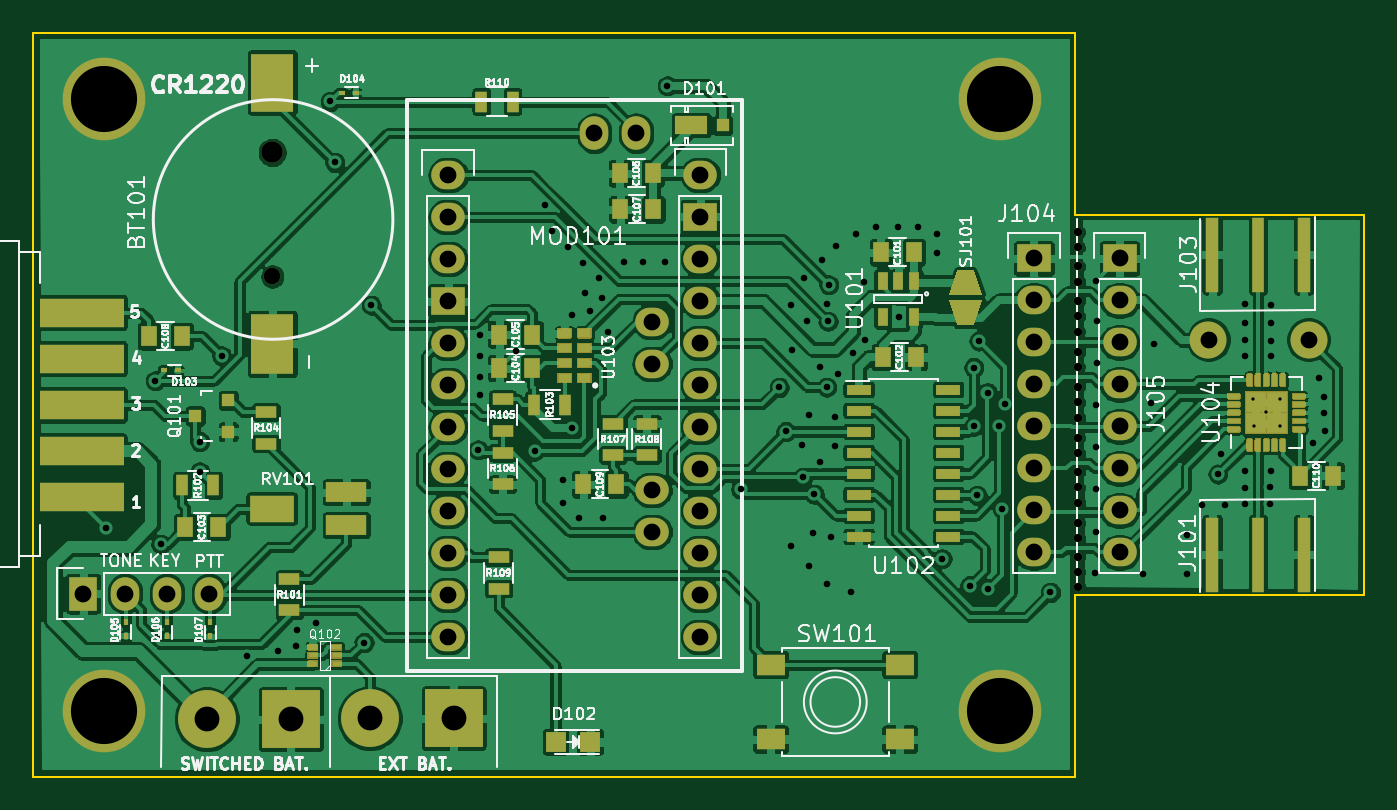
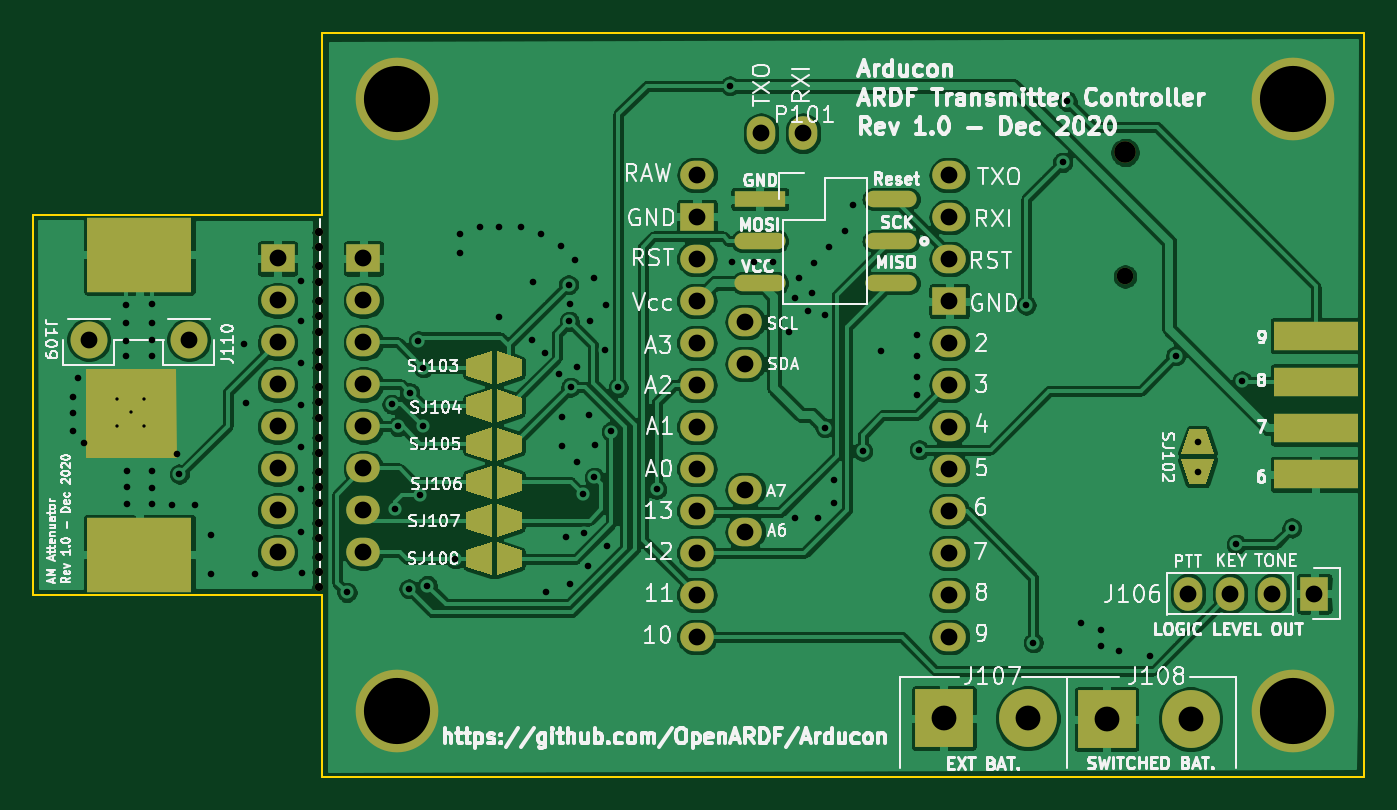
Circuit board: 11 layer files. Board 80.5 x 45.0 mm.
- bottom_copper: Arducon-B_Cu.gbr (230265 bytes)
- bottom_mask: Arducon-B_Mask.gbr (5789 bytes)
- paste: Arducon-B_Paste.gbr (506 bytes)
- bottom_silk: Arducon-B_SilkS.gbr (85239 bytes)
- outline: Arducon-Edge_Cuts.gbr (946 bytes)
- top_copper: Arducon-F_Cu.gbr (445611 bytes)
- top_mask: Arducon-F_Mask.gbr (18670 bytes)
- paste: Arducon-F_Paste.gbr (10711 bytes)
- top_silk: Arducon-F_SilkS.gbr (78455 bytes)
- drill: Arducon-NPTH.drl (727 bytes)
- drill: Arducon-PTH.drl (3400 bytes)

=== bottom_copper: Arducon-B_Cu.gbr (230265 bytes, source omitted) ===
=== bottom_mask: Arducon-B_Mask.gbr ===
G04 #@! TF.GenerationSoftware,KiCad,Pcbnew,(5.1.8-0-10_14)*
G04 #@! TF.CreationDate,2020-12-09T20:54:59-05:00*
G04 #@! TF.ProjectId,Arducon,41726475-636f-46e2-9e6b-696361645f70,rev?*
G04 #@! TF.SameCoordinates,Original*
G04 #@! TF.FileFunction,Soldermask,Bot*
G04 #@! TF.FilePolarity,Negative*
%FSLAX46Y46*%
G04 Gerber Fmt 4.6, Leading zero omitted, Abs format (unit mm)*
G04 Created by KiCad (PCBNEW (5.1.8-0-10_14)) date 2020-12-09 20:54:59*
%MOMM*%
%LPD*%
G01*
G04 APERTURE LIST*
%ADD10C,0.100000*%
%ADD11R,1.727200X2.032000*%
%ADD12O,1.727200X2.032000*%
%ADD13C,2.235200*%
%ADD14R,3.100000X1.000000*%
%ADD15O,3.100000X1.000000*%
%ADD16C,5.000000*%
%ADD17O,2.032000X1.727200*%
%ADD18R,2.032000X1.727200*%
%ADD19C,0.500000*%
%ADD20R,6.350000X4.500000*%
%ADD21C,1.000000*%
%ADD22C,1.300000*%
%ADD23R,5.080000X1.778000*%
%ADD24R,3.500120X3.500120*%
%ADD25C,3.500120*%
G04 APERTURE END LIST*
D10*
G36*
X166250000Y-106400000D02*
G01*
X166225000Y-111625000D01*
X160875000Y-111625000D01*
X160900000Y-106375000D01*
X166250000Y-106400000D01*
G37*
X166250000Y-106400000D02*
X166225000Y-111625000D01*
X160875000Y-111625000D01*
X160900000Y-106375000D01*
X166250000Y-106400000D01*
D11*
X92020000Y-119920000D03*
D12*
X94560000Y-119920000D03*
X97100000Y-119920000D03*
X99640000Y-119920000D03*
D13*
X160080000Y-104550000D03*
X166130000Y-104550000D03*
D14*
X125550000Y-96050000D03*
D15*
X117610000Y-96050000D03*
X125550000Y-98590000D03*
X117610000Y-98590000D03*
X125550000Y-101130000D03*
X117610000Y-101130000D03*
D16*
X93300000Y-127000000D03*
X147500000Y-127000000D03*
X147500000Y-90000000D03*
X93300000Y-90000000D03*
D17*
X126430000Y-113630000D03*
X126430000Y-116170000D03*
X126430000Y-106010000D03*
X126430000Y-103470000D03*
X129350000Y-122520000D03*
X129350000Y-119980000D03*
X114095100Y-122520000D03*
X114095100Y-119980000D03*
X129350000Y-117440000D03*
X129350000Y-114900000D03*
X129350000Y-112360000D03*
X129350000Y-109820000D03*
X129350000Y-107280000D03*
X129350000Y-104740000D03*
X129350000Y-102200000D03*
X129350000Y-99660000D03*
D18*
X129350000Y-97120000D03*
D17*
X129340000Y-94580000D03*
X114095100Y-117465400D03*
X114095100Y-114925400D03*
X114095100Y-112385400D03*
X114095100Y-109845400D03*
X114095100Y-107305400D03*
X114095100Y-104765400D03*
D18*
X114095100Y-102225400D03*
D17*
X114095100Y-99685400D03*
X114095100Y-97145400D03*
X114100000Y-94605400D03*
D12*
X125472850Y-92065150D03*
X122932850Y-92065150D03*
D19*
X152180000Y-98050000D03*
X152180000Y-98960000D03*
X152180000Y-100120000D03*
X152180000Y-101040000D03*
X152180000Y-102210000D03*
X152180000Y-103140000D03*
X152180000Y-104080000D03*
X152180000Y-105310000D03*
X152180000Y-106220000D03*
X152180000Y-107400000D03*
X152180000Y-108340000D03*
X152180000Y-109270000D03*
X152180000Y-110470000D03*
X152180000Y-111400000D03*
X152180000Y-112570000D03*
X152180000Y-117700000D03*
X152180000Y-113490000D03*
X152180000Y-114410000D03*
X152180000Y-115630000D03*
X152180000Y-116550000D03*
X152180000Y-118600000D03*
X152180000Y-119490000D03*
D20*
X163070000Y-117570000D03*
X163070000Y-99400000D03*
D21*
X103460000Y-100730000D03*
D22*
X103460000Y-93230000D03*
D23*
X91940000Y-112691000D03*
X91940000Y-109897000D03*
X91940000Y-107103000D03*
X91940000Y-104309000D03*
D24*
X104580000Y-127500000D03*
D25*
X99500000Y-127500000D03*
D10*
G36*
X98068000Y-111784000D02*
G01*
X100092000Y-111784000D01*
X99592000Y-113308000D01*
X98568000Y-113308000D01*
X98068000Y-111784000D01*
G37*
G36*
X100080570Y-111464570D02*
G01*
X98079430Y-111464570D01*
X98579430Y-109963430D01*
X99580570Y-109963430D01*
X100080570Y-111464570D01*
G37*
G36*
X141454570Y-105239430D02*
G01*
X141454570Y-107240570D01*
X139953430Y-106740570D01*
X139953430Y-105739430D01*
X141454570Y-105239430D01*
G37*
G36*
X141774000Y-107252000D02*
G01*
X141774000Y-105228000D01*
X143298000Y-105728000D01*
X143298000Y-106752000D01*
X141774000Y-107252000D01*
G37*
G36*
X141774000Y-109564000D02*
G01*
X141774000Y-107540000D01*
X143298000Y-108040000D01*
X143298000Y-109064000D01*
X141774000Y-109564000D01*
G37*
G36*
X141454570Y-107551430D02*
G01*
X141454570Y-109552570D01*
X139953430Y-109052570D01*
X139953430Y-108051430D01*
X141454570Y-107551430D01*
G37*
G36*
X141454570Y-109863430D02*
G01*
X141454570Y-111864570D01*
X139953430Y-111364570D01*
X139953430Y-110363430D01*
X141454570Y-109863430D01*
G37*
G36*
X141774000Y-111876000D02*
G01*
X141774000Y-109852000D01*
X143298000Y-110352000D01*
X143298000Y-111376000D01*
X141774000Y-111876000D01*
G37*
G36*
X141774000Y-114188000D02*
G01*
X141774000Y-112164000D01*
X143298000Y-112664000D01*
X143298000Y-113688000D01*
X141774000Y-114188000D01*
G37*
G36*
X141454570Y-112175430D02*
G01*
X141454570Y-114176570D01*
X139953430Y-113676570D01*
X139953430Y-112675430D01*
X141454570Y-112175430D01*
G37*
G36*
X141454570Y-114487430D02*
G01*
X141454570Y-116488570D01*
X139953430Y-115988570D01*
X139953430Y-114987430D01*
X141454570Y-114487430D01*
G37*
G36*
X141774000Y-116500000D02*
G01*
X141774000Y-114476000D01*
X143298000Y-114976000D01*
X143298000Y-116000000D01*
X141774000Y-116500000D01*
G37*
G36*
X141774000Y-118812000D02*
G01*
X141774000Y-116788000D01*
X143298000Y-117288000D01*
X143298000Y-118312000D01*
X141774000Y-118812000D01*
G37*
G36*
X141454570Y-116799430D02*
G01*
X141454570Y-118800570D01*
X139953430Y-118300570D01*
X139953430Y-117299430D01*
X141454570Y-116799430D01*
G37*
D18*
X149520000Y-99640000D03*
D17*
X149520000Y-102180000D03*
X149520000Y-104720000D03*
X149520000Y-107260000D03*
X149520000Y-109800000D03*
X149520000Y-112340000D03*
X149520000Y-114880000D03*
X149520000Y-117420000D03*
X154710000Y-117420000D03*
X154710000Y-114880000D03*
X154710000Y-112340000D03*
X154710000Y-109800000D03*
X154710000Y-107260000D03*
X154710000Y-104720000D03*
X154710000Y-102180000D03*
D18*
X154710000Y-99640000D03*
D24*
X114430000Y-127450000D03*
D25*
X109350000Y-127450000D03*
M02*

=== paste: Arducon-B_Paste.gbr ===
G04 #@! TF.GenerationSoftware,KiCad,Pcbnew,(5.1.8-0-10_14)*
G04 #@! TF.CreationDate,2020-12-09T20:54:59-05:00*
G04 #@! TF.ProjectId,Arducon,41726475-636f-46e2-9e6b-696361645f70,rev?*
G04 #@! TF.SameCoordinates,Original*
G04 #@! TF.FileFunction,Paste,Bot*
G04 #@! TF.FilePolarity,Positive*
%FSLAX46Y46*%
G04 Gerber Fmt 4.6, Leading zero omitted, Abs format (unit mm)*
G04 Created by KiCad (PCBNEW (5.1.8-0-10_14)) date 2020-12-09 20:54:59*
%MOMM*%
%LPD*%
G01*
G04 APERTURE LIST*
G04 APERTURE END LIST*
M02*

=== bottom_silk: Arducon-B_SilkS.gbr (85239 bytes, source omitted) ===
=== outline: Arducon-Edge_Cuts.gbr ===
G04 #@! TF.GenerationSoftware,KiCad,Pcbnew,(5.1.8-0-10_14)*
G04 #@! TF.CreationDate,2020-12-09T20:54:59-05:00*
G04 #@! TF.ProjectId,Arducon,41726475-636f-46e2-9e6b-696361645f70,rev?*
G04 #@! TF.SameCoordinates,Original*
G04 #@! TF.FileFunction,Profile,NP*
%FSLAX46Y46*%
G04 Gerber Fmt 4.6, Leading zero omitted, Abs format (unit mm)*
G04 Created by KiCad (PCBNEW (5.1.8-0-10_14)) date 2020-12-09 20:54:59*
%MOMM*%
%LPD*%
G01*
G04 APERTURE LIST*
G04 #@! TA.AperFunction,Profile*
%ADD10C,0.100000*%
G04 #@! TD*
G04 APERTURE END LIST*
D10*
X169500000Y-97000000D02*
X169500000Y-120000000D01*
X152000000Y-120000000D02*
X169500000Y-120000000D01*
X152000000Y-97000000D02*
X169500000Y-97000000D01*
X152000000Y-97000000D02*
X152000000Y-86000000D01*
X152000000Y-131000000D02*
X152000000Y-120000000D01*
X152000000Y-86000000D02*
X89000000Y-86000000D01*
X89000000Y-131000000D02*
X152000000Y-131000000D01*
X89000000Y-86000000D02*
X89000000Y-131000000D01*
M02*

=== top_copper: Arducon-F_Cu.gbr (445611 bytes, source omitted) ===
=== top_mask: Arducon-F_Mask.gbr (18670 bytes, source omitted) ===
=== paste: Arducon-F_Paste.gbr (10711 bytes, source omitted) ===
=== top_silk: Arducon-F_SilkS.gbr (78455 bytes, source omitted) ===
=== drill: Arducon-NPTH.drl ===
M48
; DRILL file {KiCad (5.1.8-0-10_14)} date Wednesday, December 09, 2020 at 05:52:00 PM
; FORMAT={-:-/ absolute / inch / decimal}
; #@! TF.CreationDate,2020-12-09T17:52:00-05:00
; #@! TF.GenerationSoftware,Kicad,Pcbnew,(5.1.8-0-10_14)
; #@! TF.FileFunction,NonPlated,1,2,NPTH
FMAT,2
INCH
T1C0.0197
T2C0.0394
T3C0.0512
%
G90
G05
T1
X5.9913Y-3.8961
X5.9913Y-3.8602
X5.9913Y-3.9417
X5.9913Y-4.024
X5.9913Y-3.978
X5.9913Y-4.0606
X5.9913Y-4.0976
X5.9913Y-4.1461
X5.9913Y-4.2283
X5.9913Y-4.1819
X5.9913Y-4.2654
X5.9913Y-4.302
X5.9913Y-4.3492
X5.9913Y-4.4319
X5.9913Y-4.3858
X5.9913Y-4.6339
X5.9913Y-4.4681
X5.9913Y-4.5043
X5.9913Y-4.5886
X5.9913Y-4.5524
X5.9913Y-4.6693
X5.9913Y-4.7043
T2
X4.0732Y-3.9657
T3
X4.0732Y-3.6705
T0
M30

=== drill: Arducon-PTH.drl ===
M48
; DRILL file {KiCad (5.1.8-0-10_14)} date Wednesday, December 09, 2020 at 05:52:00 PM
; FORMAT={-:-/ absolute / inch / decimal}
; #@! TF.CreationDate,2020-12-09T17:52:00-05:00
; #@! TF.GenerationSoftware,Kicad,Pcbnew,(5.1.8-0-10_14)
; #@! TF.FileFunction,Plated,1,2,PTH
FMAT,2
INCH
T1C0.0079
T2C0.0157
T3C0.0400
T4C0.0591
T5C0.1575
%
G90
G05
T1
X6.4091Y-4.2583
X6.4098Y-4.322
X6.4402Y-4.2894
X6.4724Y-4.2583
X6.4724Y-4.3224
T2
X3.6764Y-4.5646
X3.7949Y-4.2142
X3.8083Y-4.6035
X3.9008Y-4.3588
X3.9008Y-4.4309
X3.9528Y-4.1547
X4.013Y-4.8695
X4.0878Y-4.8583
X4.1295Y-4.8465
X4.1315Y-4.8067
X4.1772Y-4.7917
X4.211Y-3.5488
X4.222Y-3.6941
X4.2917Y-4.8374
X4.3087Y-4.0339
X4.5634Y-4.3783
X4.5676Y-4.1049
X4.5677Y-4.1543
X4.5685Y-4.2039
X4.5685Y-4.2488
X4.6544Y-4.1438
X4.698Y-4.3815
X4.7217Y-3.7948
X4.7399Y-3.8581
X4.7654Y-4.45
X4.7665Y-4.5039
X4.7785Y-3.8967
X4.788Y-4.0575
X4.788Y-4.326
X4.8047Y-4.5413
X4.8134Y-3.9331
X4.8177Y-4.0043
X4.8288Y-4.0485
X4.85Y-3.9701
X4.8587Y-4.0165
X4.8598Y-4.5413
X4.8724Y-4.0972
X4.911Y-3.9311
X4.9559Y-3.9311
X5.0091Y-3.9311
X5.0142Y-3.5118
X5.1886Y-4.4724
X5.2803Y-4.2299
X5.2963Y-4.3348
X5.3075Y-4.6079
X5.3089Y-4.0325
X5.3108Y-4.1407
X5.3356Y-4.3671
X5.3368Y-4.4439
X5.3386Y-3.9705
X5.3474Y-4.0709
X5.3504Y-4.2963
X5.3512Y-4.6543
X5.3617Y-4.5753
X5.3638Y-4.4843
X5.377Y-4.1801
X5.378Y-4.4063
X5.3829Y-3.9262
X5.3933Y-4.2291
X5.3945Y-4.6984
X5.3948Y-4.0304
X5.3965Y-4.0724
X5.3984Y-3.9854
X5.4047Y-4.585
X5.4134Y-4.2992
X5.4134Y-4.3691
X5.4154Y-3.8927
X5.4213Y-4.1988
X5.452Y-4.7179
X5.4553Y-4.1476
X5.463Y-3.8657
X5.4833Y-3.9783
X5.4852Y-4.1161
X5.5118Y-3.8476
X5.563Y-3.8476
X5.5646Y-4.0626
X5.6102Y-3.8476
X5.6567Y-3.865
X5.6567Y-3.9106
X5.6677Y-4.6378
X5.7346Y-4.7016
X5.7437Y-4.1827
X5.7445Y-4.3217
X5.7512Y-4.487
X5.7559Y-4.1193
X5.7762Y-4.2423
X5.7783Y-4.7094
X5.8047Y-4.3228
X5.8118Y-4.5182
X5.8189Y-4.2701
X5.926Y-4.7181
X6.0331Y-4.6728
X6.0343Y-4.372
X6.0343Y-4.4724
X6.0343Y-4.5744
X6.0346Y-4.272
X6.0355Y-3.9765
X6.0358Y-4.0724
X6.0358Y-4.1724
X6.1457Y-4.6748
X6.1653Y-4.2677
X6.1717Y-4.1268
X6.2508Y-4.5811
X6.2508Y-4.6744
X6.2874Y-4.5094
X6.3248Y-4.436
X6.3315Y-4.389
X6.3421Y-4.5091
X6.3896Y-4.0319
X6.3896Y-4.0764
X6.3896Y-4.1173
X6.3896Y-4.1561
X6.3902Y-4.4295
X6.3902Y-4.4685
X6.3902Y-4.5083
X6.4496Y-4.4673
X6.4496Y-4.5083
X6.45Y-4.4291
X6.451Y-4.0339
X6.451Y-4.0776
X6.451Y-4.1185
X6.451Y-4.1555
X6.552Y-4.3622
X6.5654Y-4.2067
X6.578Y-4.2524
X6.5783Y-4.2917
X6.5791Y-4.3331
T3
X6.5406Y-4.1161
X6.0909Y-3.9228
X6.0909Y-4.0228
X6.0909Y-4.1228
X6.0909Y-4.2228
X6.0909Y-4.3228
X6.0909Y-4.4228
X6.0909Y-4.5228
X6.0909Y-4.6228
X4.4919Y-3.8246
X4.4919Y-3.9246
X4.4919Y-4.0246
X4.4919Y-4.1246
X4.4919Y-4.2246
X4.4919Y-4.3246
X4.4919Y-4.4246
X4.4919Y-4.5246
X4.4919Y-4.6246
X4.4919Y-4.7236
X4.4919Y-4.8236
X4.4921Y-3.7246
X4.8399Y-3.6246
X4.9399Y-3.6246
X4.9776Y-4.0736
X4.9776Y-4.1736
X4.9776Y-4.4736
X4.9776Y-4.5736
X5.0921Y-3.7236
X5.0925Y-3.8236
X5.0925Y-3.9236
X5.0925Y-4.0236
X5.0925Y-4.1236
X5.0925Y-4.2236
X5.0925Y-4.3236
X5.0925Y-4.4236
X5.0925Y-4.5236
X5.0925Y-4.6236
X5.0925Y-4.7236
X5.0925Y-4.8236
X5.8866Y-3.9228
X5.8866Y-4.0228
X5.8866Y-4.1228
X5.8866Y-4.2228
X5.8866Y-4.3228
X5.8866Y-4.4228
X5.8866Y-4.5228
X5.8866Y-4.6228
X3.6228Y-4.7213
X3.7228Y-4.7213
X3.8228Y-4.7213
X3.9228Y-4.7213
X6.3024Y-4.1161
T4
X4.3051Y-5.0177
X4.5051Y-5.0177
X3.9173Y-5.0197
X4.1173Y-5.0197
T5
X5.8071Y-3.5433
X5.8071Y-5.0
X3.6732Y-3.5433
X3.6732Y-5.0
T0
M30
